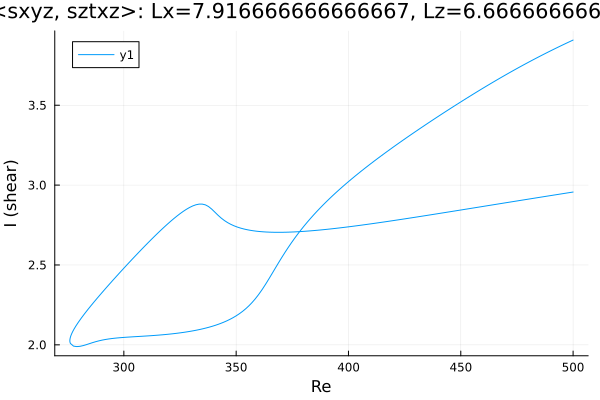

The data file committed next to this chart (first rows):
Re, shear
500.0, 2.957
499.3, 2.955
497.9, 2.952
496.5, 2.949
495, 2.946
495, 2.946
493.6, 2.942
492.2, 2.939
490.8, 2.936
489.4, 2.933
487.9, 2.93
486.5, 2.927
485.1, 2.923
483.7, 2.92
482.3, 2.917
480.9, 2.914
479.5, 2.911
478, 2.908
476.6, 2.904
475.2, 2.901
473.8, 2.898
472.4, 2.895
471, 2.892
469.6, 2.888
468.1, 2.885
466.7, 2.882
465.3, 2.879
463.9, 2.876
462.5, 2.872
461.1, 2.869
459.7, 2.866
458.2, 2.863
456.8, 2.86
455.4, 2.856
454, 2.853
452.6, 2.85
451.2, 2.847
449.8, 2.844
448.3, 2.84
446.9, 2.837
445.5, 2.834
444.1, 2.831
442.7, 2.828
441.3, 2.824
439.9, 2.821
438.4, 2.818
437, 2.815
435.6, 2.812
434.2, 2.809
432.8, 2.806
431.4, 2.802
431.1, 2.802
429.7, 2.799
428.3, 2.796
426.9, 2.793
425.4, 2.79
424, 2.787
422.6, 2.783
421.2, 2.78
419.8, 2.777
... 324 more rows
